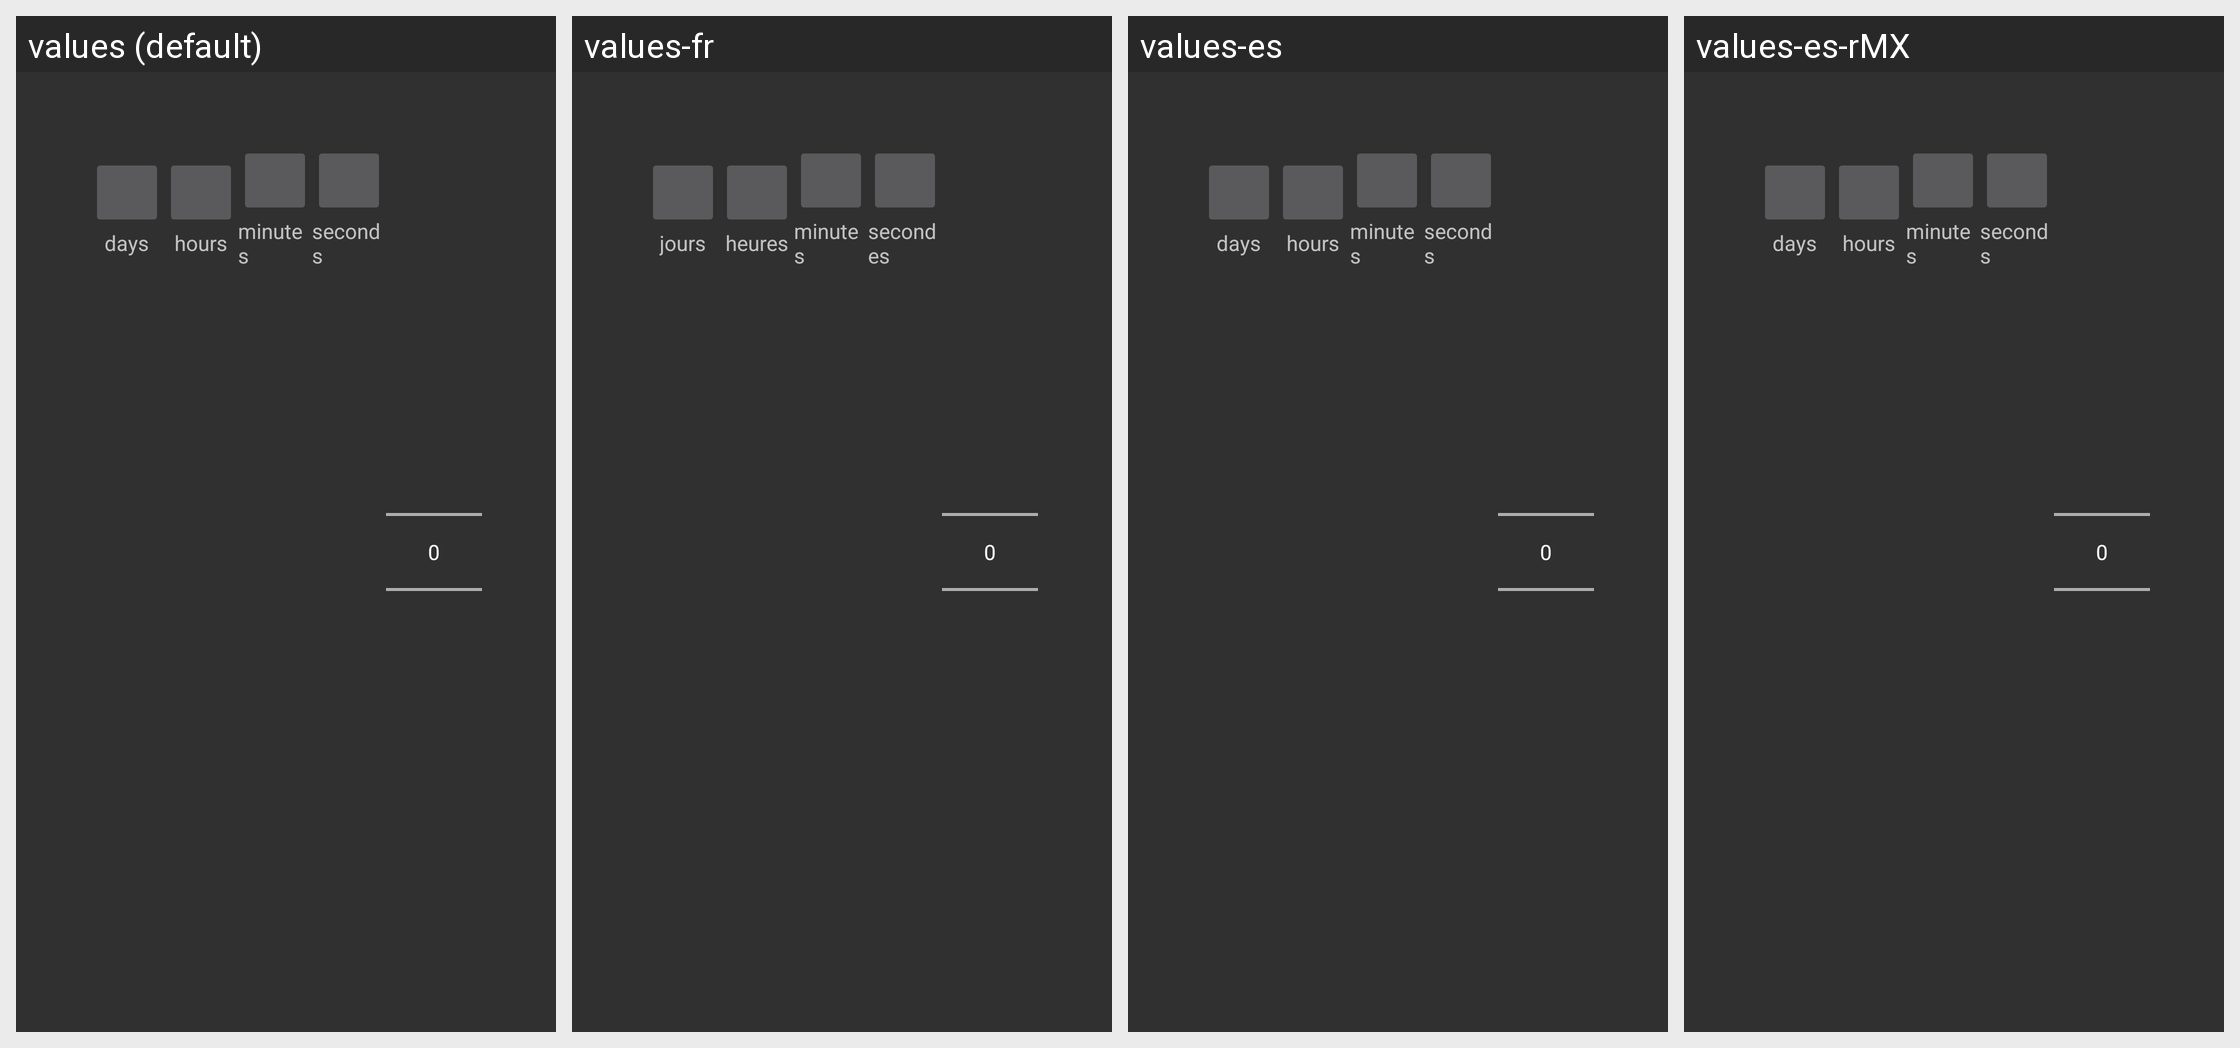

This grid shows one Android layout under several languages. Give, for every string resource on the screen, its name, the default text and each shown locale's text.
Android screen res/layout/layout_view_timeoffset.xml rendered under 4 locales, left to right: values (default), values-fr, values-es, values-es-rMX. Device: Nexus 5 (rendered at 1080×1920; each locale shown at half size, 540×960, under a caption strip naming it); theme AppTheme.
Strings drawn on this screen, with the default value and each locale's value (text and hints the layout hard-codes, and strings that could not be matched under every locale, appear in the picture but are not listed):

action_add_days
  values: days
  values-fr: jours
  values-es: days  [not translated; the default value is used]
  values-es-rMX: days  [not translated; the default value is used]

action_add_hours
  values: hours
  values-fr: heures
  values-es: hours  [not translated; the default value is used]
  values-es-rMX: hours  [not translated; the default value is used]

action_add_minutes
  values: minutes
  values-fr: minutes
  values-es: minutes  [not translated; the default value is used]
  values-es-rMX: minutes  [not translated; the default value is used]

action_add_seconds
  values: seconds
  values-fr: secondes
  values-es: seconds  [not translated; the default value is used]
  values-es-rMX: seconds  [not translated; the default value is used]
